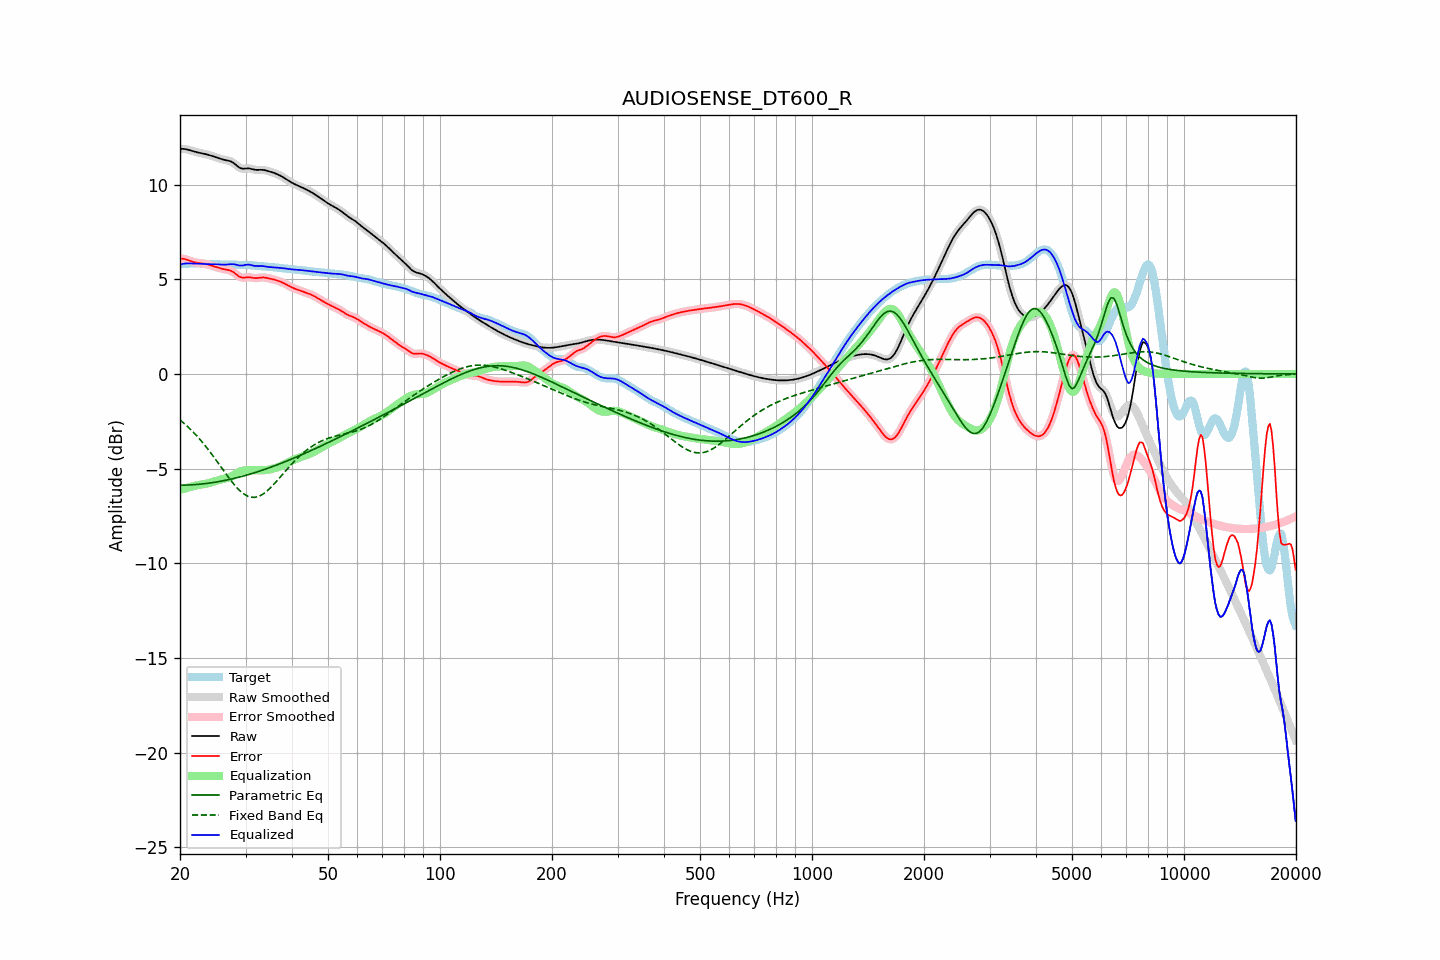

The table this chart was drawn from, first rows:
frequency, raw, error, smoothed, error_smoothed, equalization, parametric_eq, fixed_band_eq, equalized_raw, equalized_smoothed, target
20.00, 11.89, 6.09, 11.89, 6.09, -6.12, -5.88, -2.43, 5.77, 5.77, 5.80
20.20, 11.89, 6.09, 11.89, 6.09, -6.10, -5.88, -2.50, 5.80, 5.80, 5.80
20.40, 11.89, 6.08, 11.89, 6.08, -6.07, -5.88, -2.57, 5.82, 5.82, 5.81
20.61, 11.88, 6.07, 11.88, 6.07, -6.05, -5.87, -2.65, 5.83, 5.83, 5.81
20.81, 11.87, 6.05, 11.87, 6.05, -6.03, -5.87, -2.72, 5.84, 5.84, 5.82
21.02, 11.85, 6.02, 11.85, 6.02, -6.00, -5.87, -2.80, 5.84, 5.84, 5.83
21.23, 11.82, 5.98, 11.82, 5.98, -5.98, -5.86, -2.88, 5.84, 5.84, 5.84
21.44, 11.80, 5.95, 11.80, 5.95, -5.96, -5.86, -2.97, 5.84, 5.84, 5.84
21.66, 11.77, 5.93, 11.77, 5.93, -5.93, -5.85, -3.05, 5.84, 5.84, 5.84
21.87, 11.74, 5.90, 11.75, 5.90, -5.91, -5.85, -3.14, 5.83, 5.84, 5.84
22.09, 11.72, 5.88, 11.72, 5.88, -5.89, -5.84, -3.23, 5.83, 5.83, 5.84
22.31, 11.70, 5.87, 11.70, 5.87, -5.87, -5.83, -3.32, 5.83, 5.83, 5.83
22.54, 11.68, 5.86, 11.68, 5.86, -5.86, -5.83, -3.42, 5.82, 5.82, 5.83
22.76, 11.67, 5.85, 11.67, 5.85, -5.85, -5.82, -3.52, 5.82, 5.82, 5.82
22.99, 11.65, 5.84, 11.65, 5.84, -5.84, -5.81, -3.62, 5.81, 5.81, 5.81
23.22, 11.63, 5.83, 11.63, 5.83, -5.82, -5.80, -3.72, 5.81, 5.81, 5.80
23.45, 11.61, 5.81, 11.61, 5.81, -5.81, -5.79, -3.83, 5.81, 5.81, 5.80
23.69, 11.59, 5.79, 11.59, 5.79, -5.79, -5.78, -3.93, 5.80, 5.80, 5.80
23.92, 11.57, 5.77, 11.57, 5.77, -5.77, -5.77, -4.04, 5.80, 5.80, 5.80
24.16, 11.54, 5.74, 11.54, 5.74, -5.74, -5.76, -4.15, 5.80, 5.80, 5.80
24.40, 11.51, 5.71, 11.51, 5.71, -5.71, -5.74, -4.27, 5.80, 5.80, 5.80
24.65, 11.49, 5.69, 11.49, 5.69, -5.69, -5.73, -4.38, 5.80, 5.80, 5.80
24.89, 11.46, 5.66, 11.46, 5.66, -5.66, -5.72, -4.50, 5.80, 5.80, 5.80
25.14, 11.43, 5.63, 11.42, 5.63, -5.63, -5.70, -4.62, 5.79, 5.79, 5.79
25.39, 11.39, 5.61, 11.39, 5.61, -5.61, -5.69, -4.73, 5.79, 5.79, 5.79
25.65, 11.37, 5.58, 11.37, 5.58, -5.59, -5.67, -4.85, 5.78, 5.78, 5.78
25.91, 11.34, 5.56, 11.34, 5.56, -5.57, -5.66, -4.97, 5.77, 5.78, 5.78
26.16, 11.32, 5.54, 11.32, 5.54, -5.55, -5.64, -5.09, 5.77, 5.77, 5.78
26.43, 11.30, 5.52, 11.30, 5.52, -5.53, -5.62, -5.21, 5.77, 5.77, 5.78
26.69, 11.29, 5.51, 11.29, 5.51, -5.51, -5.61, -5.33, 5.78, 5.78, 5.78
26.96, 11.27, 5.49, 11.27, 5.49, -5.48, -5.59, -5.44, 5.79, 5.79, 5.78
27.23, 11.25, 5.47, 11.25, 5.47, -5.45, -5.57, -5.55, 5.80, 5.80, 5.78
27.50, 11.21, 5.43, 11.21, 5.43, -5.41, -5.55, -5.67, 5.80, 5.80, 5.78
27.77, 11.16, 5.39, 11.16, 5.39, -5.36, -5.53, -5.77, 5.80, 5.80, 5.77
28.05, 11.10, 5.33, 11.10, 5.33, -5.31, -5.51, -5.87, 5.79, 5.79, 5.77
28.33, 11.03, 5.26, 11.03, 5.26, -5.26, -5.49, -5.97, 5.77, 5.77, 5.77
28.62, 10.96, 5.20, 10.96, 5.20, -5.21, -5.47, -6.06, 5.75, 5.75, 5.76
28.90, 10.90, 5.14, 10.90, 5.14, -5.17, -5.45, -6.15, 5.73, 5.73, 5.76
29.19, 10.86, 5.11, 10.86, 5.11, -5.14, -5.42, -6.23, 5.73, 5.73, 5.76
29.48, 10.84, 5.08, 10.85, 5.09, -5.11, -5.40, -6.29, 5.73, 5.73, 5.76
29.78, 10.85, 5.09, 10.84, 5.09, -5.10, -5.38, -6.36, 5.75, 5.75, 5.76
30.08, 10.85, 5.10, 10.85, 5.10, -5.09, -5.35, -6.41, 5.77, 5.76, 5.76
30.38, 10.86, 5.11, 10.86, 5.11, -5.08, -5.33, -6.45, 5.78, 5.78, 5.75
30.68, 10.86, 5.11, 10.86, 5.11, -5.08, -5.30, -6.48, 5.78, 5.77, 5.75
30.99, 10.84, 5.10, 10.84, 5.10, -5.08, -5.28, -6.51, 5.76, 5.76, 5.74
31.30, 10.82, 5.08, 10.82, 5.08, -5.08, -5.25, -6.52, 5.74, 5.74, 5.74
31.61, 10.80, 5.07, 10.80, 5.07, -5.08, -5.23, -6.52, 5.72, 5.72, 5.73
31.93, 10.78, 5.06, 10.78, 5.06, -5.08, -5.20, -6.51, 5.70, 5.70, 5.72
32.24, 10.78, 5.07, 10.78, 5.07, -5.08, -5.17, -6.49, 5.70, 5.70, 5.71
32.57, 10.78, 5.08, 10.78, 5.08, -5.08, -5.15, -6.46, 5.70, 5.70, 5.70
32.89, 10.79, 5.09, 10.78, 5.09, -5.08, -5.12, -6.43, 5.70, 5.70, 5.70
33.22, 10.78, 5.10, 10.78, 5.10, -5.08, -5.09, -6.38, 5.70, 5.70, 5.69
33.55, 10.78, 5.10, 10.78, 5.10, -5.08, -5.06, -6.32, 5.69, 5.69, 5.68
33.89, 10.76, 5.09, 10.76, 5.09, -5.08, -5.03, -6.26, 5.68, 5.68, 5.67
34.23, 10.74, 5.07, 10.74, 5.07, -5.07, -5.00, -6.19, 5.66, 5.67, 5.66
34.57, 10.71, 5.06, 10.71, 5.06, -5.06, -4.97, -6.12, 5.65, 5.65, 5.66
34.92, 10.69, 5.04, 10.69, 5.04, -5.04, -4.94, -6.04, 5.65, 5.65, 5.65
35.27, 10.66, 5.02, 10.66, 5.02, -5.02, -4.91, -5.95, 5.64, 5.64, 5.65
35.62, 10.64, 5.00, 10.64, 5.00, -5.00, -4.88, -5.86, 5.64, 5.64, 5.64
35.97, 10.60, 4.97, 10.60, 4.97, -4.97, -4.85, -5.77, 5.63, 5.63, 5.63
... 635 more rows
